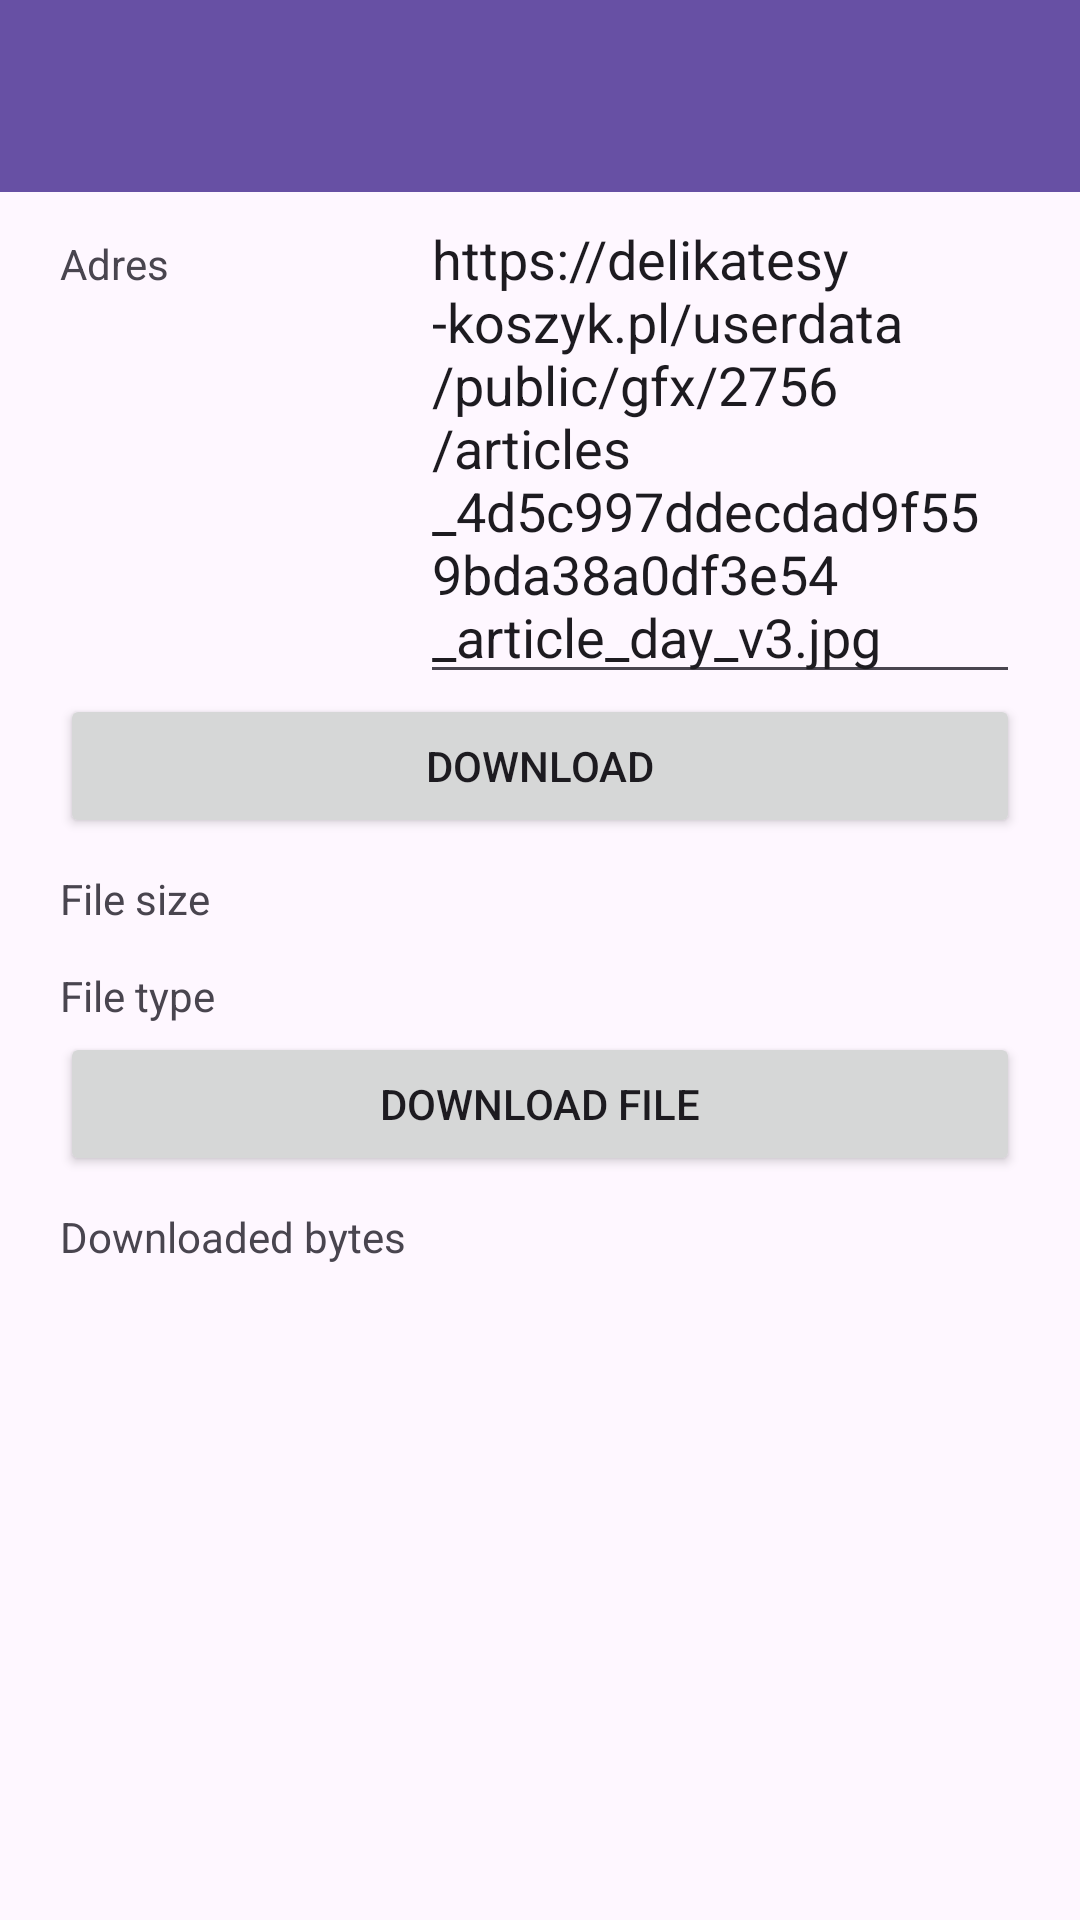

Android layout source for this screen:
<!-- AndroidManifest.xml: application theme Theme.LaboratoriaAndroid -->
<!-- res/layout/activity_lab3.xml -->
<?xml version="1.0" encoding="utf-8"?>
<androidx.constraintlayout.widget.ConstraintLayout xmlns:android="http://schemas.android.com/apk/res/android"
    xmlns:app="http://schemas.android.com/apk/res-auto"
    xmlns:tools="http://schemas.android.com/tools"
    android:id="@+id/main"
    android:layout_width="match_parent"
    android:layout_height="match_parent"
    tools:context=".lab3.Lab3Activity">


    <androidx.appcompat.widget.Toolbar
        android:id="@+id/toolbar"
        android:layout_width="match_parent"
        android:layout_height="?attr/actionBarSize"
        android:background="?attr/colorPrimary"
        android:elevation="4dp"
        android:theme="@style/ThemeOverlay.AppCompat.ActionBar"
        app:layout_constraintStart_toStartOf="parent"
        app:layout_constraintTop_toTopOf="parent"
        app:popupTheme="@style/ThemeOverlay.AppCompat.Light" />

    <LinearLayout
        android:layout_width="match_parent"
        android:layout_height="wrap_content"
        android:orientation="vertical"
        android:paddingHorizontal="20dp"
        app:layout_constraintTop_toBottomOf="@+id/toolbar">

        <LinearLayout
            android:layout_width="match_parent"
            android:layout_height="wrap_content"
            android:orientation="horizontal">

            <TextView
                android:layout_width="120dp"
                android:layout_height="wrap_content"
                android:text="@string/address" />

            <EditText
                android:id="@+id/url"
                android:layout_width="match_parent"
                android:layout_height="wrap_content"
                android:text="@string/url" />
        </LinearLayout>

        <Button
            android:id="@+id/getInfo"
            android:layout_width="match_parent"
            android:layout_height="wrap_content"
            android:text="@string/get_info" />

        <LinearLayout
            android:layout_width="match_parent"
            android:layout_height="wrap_content"
            android:orientation="horizontal">

            <TextView
                android:layout_width="120dp"
                android:layout_height="wrap_content"
                android:text="@string/filesize" />

            <TextView
                android:id="@+id/fileSizeText"
                android:layout_width="match_parent"
                android:layout_height="wrap_content"
                android:textSize="24sp"
                android:text="" />
        </LinearLayout>

        <LinearLayout
            android:layout_width="match_parent"
            android:layout_height="wrap_content"
            android:orientation="horizontal">

            <TextView
                android:layout_width="120dp"
                android:layout_height="wrap_content"
                android:text="@string/filetype" />

            <TextView
                android:id="@+id/fileTypeText"
                android:layout_width="match_parent"
                android:layout_height="wrap_content"
                android:textSize="24sp"
                android:text="" />
        </LinearLayout>

        <Button
            android:id="@+id/downloadFile"
            android:layout_width="match_parent"
            android:layout_height="wrap_content"
            android:text="@string/downloadFile" />

        <LinearLayout
            android:layout_width="match_parent"
            android:layout_height="wrap_content"
            android:orientation="horizontal">

            <TextView
                android:layout_width="120dp"
                android:layout_height="wrap_content"
                android:text="@string/downloaded_bytes" />

            <TextView
                android:id="@+id/downloadedBytes"
                android:layout_width="match_parent"
                android:layout_height="wrap_content"
                android:textSize="24sp"
                android:text="" />
        </LinearLayout>

    </LinearLayout>

</androidx.constraintlayout.widget.ConstraintLayout>
<!-- resources referenced by this layout -->
<resources>
  <string name="address">Adres</string>
  <string name="downloadFile">Download file</string>
  <string name="downloaded_bytes">Downloaded bytes</string>
  <string name="filesize">File size</string>
  <string name="filetype">File type</string>
  <string name="get_info">Download</string>
  <string name="url">https://delikatesy-koszyk.pl/userdata/public/gfx/2756/articles_4d5c997ddecdad9f559bda38a0df3e54_article_day_v3.jpg</string>
  <style name="Theme.LaboratoriaAndroid" parent="Base.Theme.LaboratoriaAndroid" />
  <style name="Base.Theme.LaboratoriaAndroid" parent="Theme.Material3.DayNight.NoActionBar">
          
          
      </style>
</resources>
